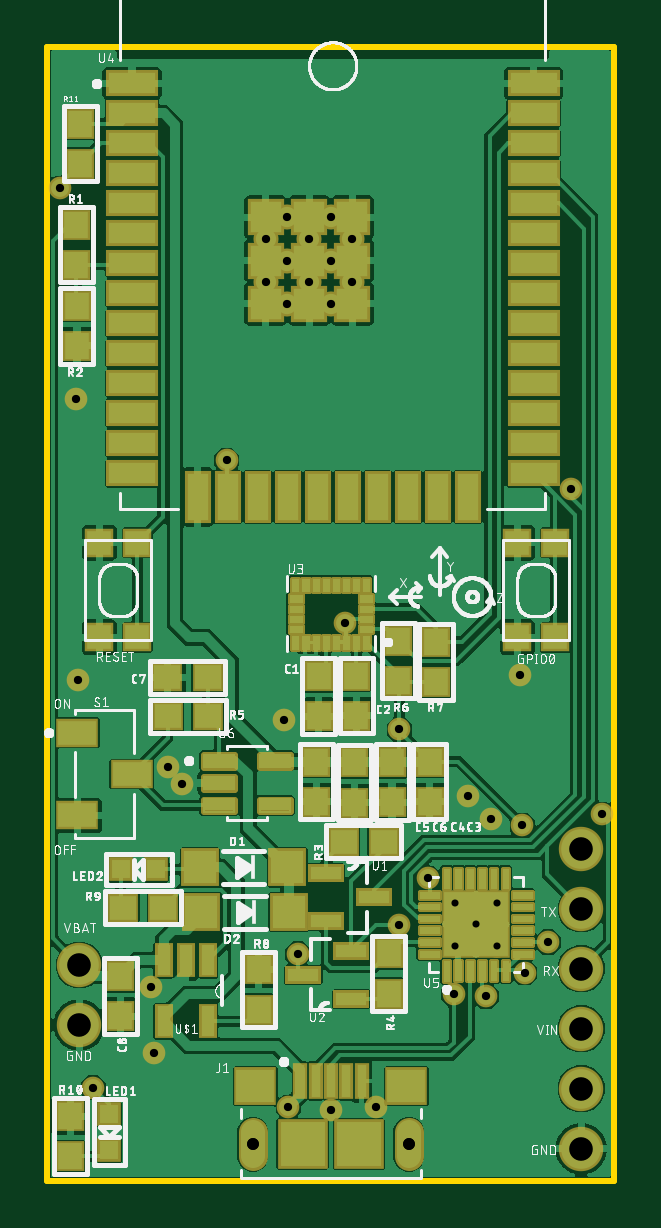
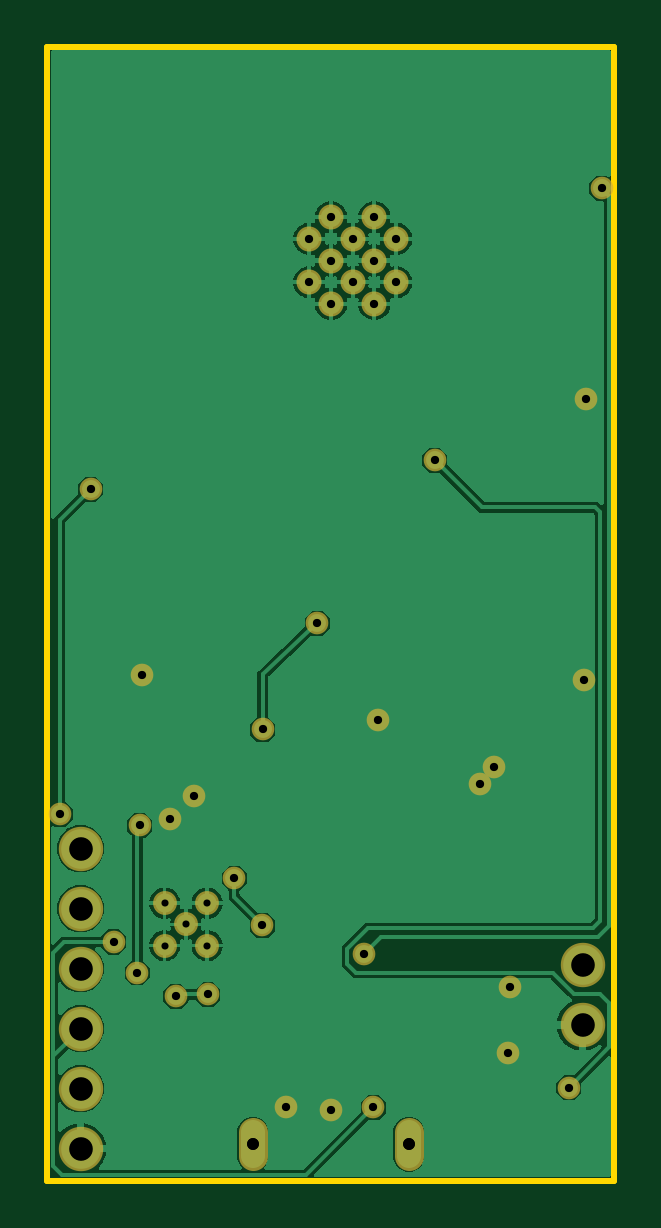
Circuit board: 8 layer files. Board 24.0 x 48.0 mm.
- bottom_copper: copper_bottom.gbr (61406 bytes)
- top_copper: copper_top.gbr (251310 bytes)
- drill: drills_1_16.xln (881 bytes)
- outline: profile.gbr (4245 bytes)
- top_silk: silkscreen_top.gbr (137283 bytes)
- bottom_mask: soldermask_bottom.gbr (1376 bytes)
- top_mask: soldermask_top.gbr (13369 bytes)
- paste: solderpaste_top.gbr (56474 bytes)

=== bottom_copper: copper_bottom.gbr (61406 bytes, source omitted) ===
=== top_copper: copper_top.gbr (251310 bytes, source omitted) ===
=== drill: drills_1_16.xln ===
M48
;GenerationSoftware,Autodesk,EAGLE,9.6.2*%
;CreationDate,2020-08-20T22:20:16Z*%
FMAT,2
ICI,OFF
METRIC,TZ,000.000
T4C0.300
T3C0.350
T2C0.500
T1C1.000
%
G90
M71
T1
X22600Y14050
X22600Y11510
X22600Y8970
X22600Y6430
X22600Y3890
X22600Y1350
X1350Y6590
X1350Y9130
T2
X8700Y1540
X15300Y1540
X8700Y1540
X15300Y1540
T3
X10000Y19500
X1300Y21200
X1200Y33100
X20000Y21400
X20200Y8800
X20100Y15040
X14890Y19100
X12581Y23600
X14900Y10800
X16100Y12800
X22171Y29271
X23469Y15500
X10600Y9600
X531Y42000
X1932Y3932
X7600Y30500
X13900Y3100
X18800Y15300
X17800Y16300
X12000Y3000
X4500Y5400
X4400Y8200
X10163Y40785
X11997Y40785
X9245Y39868
X11080Y39868
X12915Y39868
X10163Y38950
X11997Y38950
X9245Y38033
X11080Y38033
X12915Y38033
X10163Y37115
X11997Y37115
X17209Y7880
X18571Y7800
X10200Y3100
X21200Y10100
X5700Y16800
X5100Y17500
T4
X19040Y9950
X19040Y11750
X17240Y11750
X17240Y9950
X18140Y10850
M30
=== outline: profile.gbr ===
G04 EAGLE Gerber RS-274X export*
G75*
%MOMM*%
%FSLAX34Y34*%
%LPD*%
%IN*%
%IPPOS*%
%AMOC8*
5,1,8,0,0,1.08239X$1,22.5*%
G01*
%ADD10C,0.254000*%


D10*
X0Y0D02*
X240000Y0D01*
X240000Y480000D01*
X0Y480000D01*
X0Y0D01*
X150500Y11900D02*
X150510Y11682D01*
X150538Y11466D01*
X150585Y11253D01*
X150651Y11045D01*
X150734Y10843D01*
X150835Y10650D01*
X150952Y10466D01*
X151085Y10293D01*
X151232Y10132D01*
X151393Y9985D01*
X151566Y9852D01*
X151750Y9735D01*
X151943Y9634D01*
X152145Y9551D01*
X152353Y9485D01*
X152566Y9438D01*
X152782Y9410D01*
X153000Y9400D01*
X153218Y9410D01*
X153434Y9438D01*
X153647Y9485D01*
X153855Y9551D01*
X154057Y9634D01*
X154250Y9735D01*
X154434Y9852D01*
X154607Y9985D01*
X154768Y10132D01*
X154915Y10293D01*
X155048Y10466D01*
X155165Y10650D01*
X155266Y10843D01*
X155349Y11045D01*
X155415Y11253D01*
X155462Y11466D01*
X155491Y11682D01*
X155500Y11900D01*
X155500Y18900D01*
X155491Y19118D01*
X155462Y19334D01*
X155415Y19547D01*
X155349Y19755D01*
X155266Y19957D01*
X155165Y20150D01*
X155048Y20334D01*
X154915Y20507D01*
X154768Y20668D01*
X154607Y20815D01*
X154434Y20948D01*
X154250Y21065D01*
X154057Y21166D01*
X153855Y21249D01*
X153647Y21315D01*
X153434Y21362D01*
X153218Y21391D01*
X153000Y21400D01*
X152782Y21391D01*
X152566Y21362D01*
X152353Y21315D01*
X152145Y21249D01*
X151943Y21166D01*
X151750Y21065D01*
X151566Y20948D01*
X151393Y20815D01*
X151232Y20668D01*
X151085Y20507D01*
X150952Y20334D01*
X150835Y20150D01*
X150734Y19957D01*
X150651Y19755D01*
X150585Y19547D01*
X150538Y19334D01*
X150510Y19118D01*
X150500Y18900D01*
X150500Y11900D01*
X84500Y11900D02*
X84510Y11682D01*
X84538Y11466D01*
X84585Y11253D01*
X84651Y11045D01*
X84734Y10843D01*
X84835Y10650D01*
X84952Y10466D01*
X85085Y10293D01*
X85232Y10132D01*
X85393Y9985D01*
X85566Y9852D01*
X85750Y9735D01*
X85943Y9634D01*
X86145Y9551D01*
X86353Y9485D01*
X86566Y9438D01*
X86782Y9410D01*
X87000Y9400D01*
X87218Y9410D01*
X87434Y9438D01*
X87647Y9485D01*
X87855Y9551D01*
X88057Y9634D01*
X88250Y9735D01*
X88434Y9852D01*
X88607Y9985D01*
X88768Y10132D01*
X88915Y10293D01*
X89048Y10466D01*
X89165Y10650D01*
X89266Y10843D01*
X89349Y11045D01*
X89415Y11253D01*
X89462Y11466D01*
X89491Y11682D01*
X89500Y11900D01*
X89500Y18900D01*
X89491Y19118D01*
X89462Y19334D01*
X89415Y19547D01*
X89349Y19755D01*
X89266Y19957D01*
X89165Y20150D01*
X89048Y20334D01*
X88915Y20507D01*
X88768Y20668D01*
X88607Y20815D01*
X88434Y20948D01*
X88250Y21065D01*
X88057Y21166D01*
X87855Y21249D01*
X87647Y21315D01*
X87434Y21362D01*
X87218Y21391D01*
X87000Y21400D01*
X86782Y21391D01*
X86566Y21362D01*
X86353Y21315D01*
X86145Y21249D01*
X85943Y21166D01*
X85750Y21065D01*
X85566Y20948D01*
X85393Y20815D01*
X85232Y20668D01*
X85085Y20507D01*
X84952Y20334D01*
X84835Y20150D01*
X84734Y19957D01*
X84651Y19755D01*
X84585Y19547D01*
X84538Y19334D01*
X84510Y19118D01*
X84500Y18900D01*
X84500Y11900D01*
X89500Y15203D02*
X89438Y14815D01*
X89317Y14440D01*
X89138Y14090D01*
X88907Y13771D01*
X88629Y13493D01*
X88310Y13262D01*
X87960Y13083D01*
X87585Y12962D01*
X87197Y12900D01*
X86803Y12900D01*
X86415Y12962D01*
X86040Y13083D01*
X85690Y13262D01*
X85371Y13493D01*
X85093Y13771D01*
X84862Y14090D01*
X84683Y14440D01*
X84562Y14815D01*
X84500Y15203D01*
X84500Y15597D01*
X84562Y15985D01*
X84683Y16360D01*
X84862Y16710D01*
X85093Y17029D01*
X85371Y17307D01*
X85690Y17538D01*
X86040Y17717D01*
X86415Y17838D01*
X86803Y17900D01*
X87197Y17900D01*
X87585Y17838D01*
X87960Y17717D01*
X88310Y17538D01*
X88629Y17307D01*
X88907Y17029D01*
X89138Y16710D01*
X89317Y16360D01*
X89438Y15985D01*
X89500Y15597D01*
X89500Y15203D01*
X155500Y15203D02*
X155438Y14815D01*
X155317Y14440D01*
X155138Y14090D01*
X154907Y13771D01*
X154629Y13493D01*
X154310Y13262D01*
X153960Y13083D01*
X153585Y12962D01*
X153197Y12900D01*
X152803Y12900D01*
X152415Y12962D01*
X152040Y13083D01*
X151690Y13262D01*
X151371Y13493D01*
X151093Y13771D01*
X150862Y14090D01*
X150683Y14440D01*
X150562Y14815D01*
X150500Y15203D01*
X150500Y15597D01*
X150562Y15985D01*
X150683Y16360D01*
X150862Y16710D01*
X151093Y17029D01*
X151371Y17307D01*
X151690Y17538D01*
X152040Y17717D01*
X152415Y17838D01*
X152803Y17900D01*
X153197Y17900D01*
X153585Y17838D01*
X153960Y17717D01*
X154310Y17538D01*
X154629Y17307D01*
X154907Y17029D01*
X155138Y16710D01*
X155317Y16360D01*
X155438Y15985D01*
X155500Y15597D01*
X155500Y15203D01*
M02*

=== top_silk: silkscreen_top.gbr (137283 bytes, source omitted) ===
=== bottom_mask: soldermask_bottom.gbr ===
G04 EAGLE Gerber RS-274X export*
G75*
%MOMM*%
%FSLAX34Y34*%
%LPD*%
%INSoldermask Bottom*%
%IPPOS*%
%AMOC8*
5,1,8,0,0,1.08239X$1,22.5*%
G01*
%ADD10C,0.703200*%
%ADD11C,1.211200*%
%ADD12C,1.879600*%
%ADD13C,1.061200*%
%ADD14C,1.011200*%
%ADD15C,0.959600*%


D10*
X87000Y15400D03*
X153000Y15400D03*
D11*
X87000Y10360D02*
X87000Y20440D01*
X153000Y20440D02*
X153000Y10360D01*
D12*
X13500Y91300D03*
X13500Y65900D03*
D13*
X101625Y407850D03*
X119975Y407850D03*
X92450Y398675D03*
X110800Y398675D03*
X129150Y398675D03*
X101625Y389500D03*
X119975Y389500D03*
X92450Y380325D03*
X110800Y380325D03*
X129150Y380325D03*
X101625Y371150D03*
X119975Y371150D03*
D14*
X181400Y108500D03*
X172400Y99500D03*
X172400Y117500D03*
X190400Y117500D03*
X190400Y99500D03*
D12*
X226000Y13500D03*
X226000Y38900D03*
X226000Y64300D03*
X226000Y89700D03*
X226000Y115100D03*
X226000Y140500D03*
D15*
X172086Y78798D03*
X185714Y78000D03*
X102000Y31000D03*
X212000Y101000D03*
X57000Y168000D03*
X51000Y175000D03*
X44000Y82000D03*
X45000Y54000D03*
X139000Y31000D03*
X120000Y30000D03*
X178000Y163000D03*
X188000Y153000D03*
X100000Y195000D03*
X13000Y212000D03*
X12000Y331000D03*
X200000Y214000D03*
X202000Y88000D03*
X201000Y150402D03*
X148900Y191000D03*
X125815Y235998D03*
X149000Y108000D03*
X161000Y128000D03*
X221711Y292711D03*
X234694Y155000D03*
X106000Y96000D03*
X5306Y420000D03*
X19322Y39322D03*
X76000Y305000D03*
M02*

=== top_mask: soldermask_top.gbr (13369 bytes, source omitted) ===
=== paste: solderpaste_top.gbr (56474 bytes, source omitted) ===
